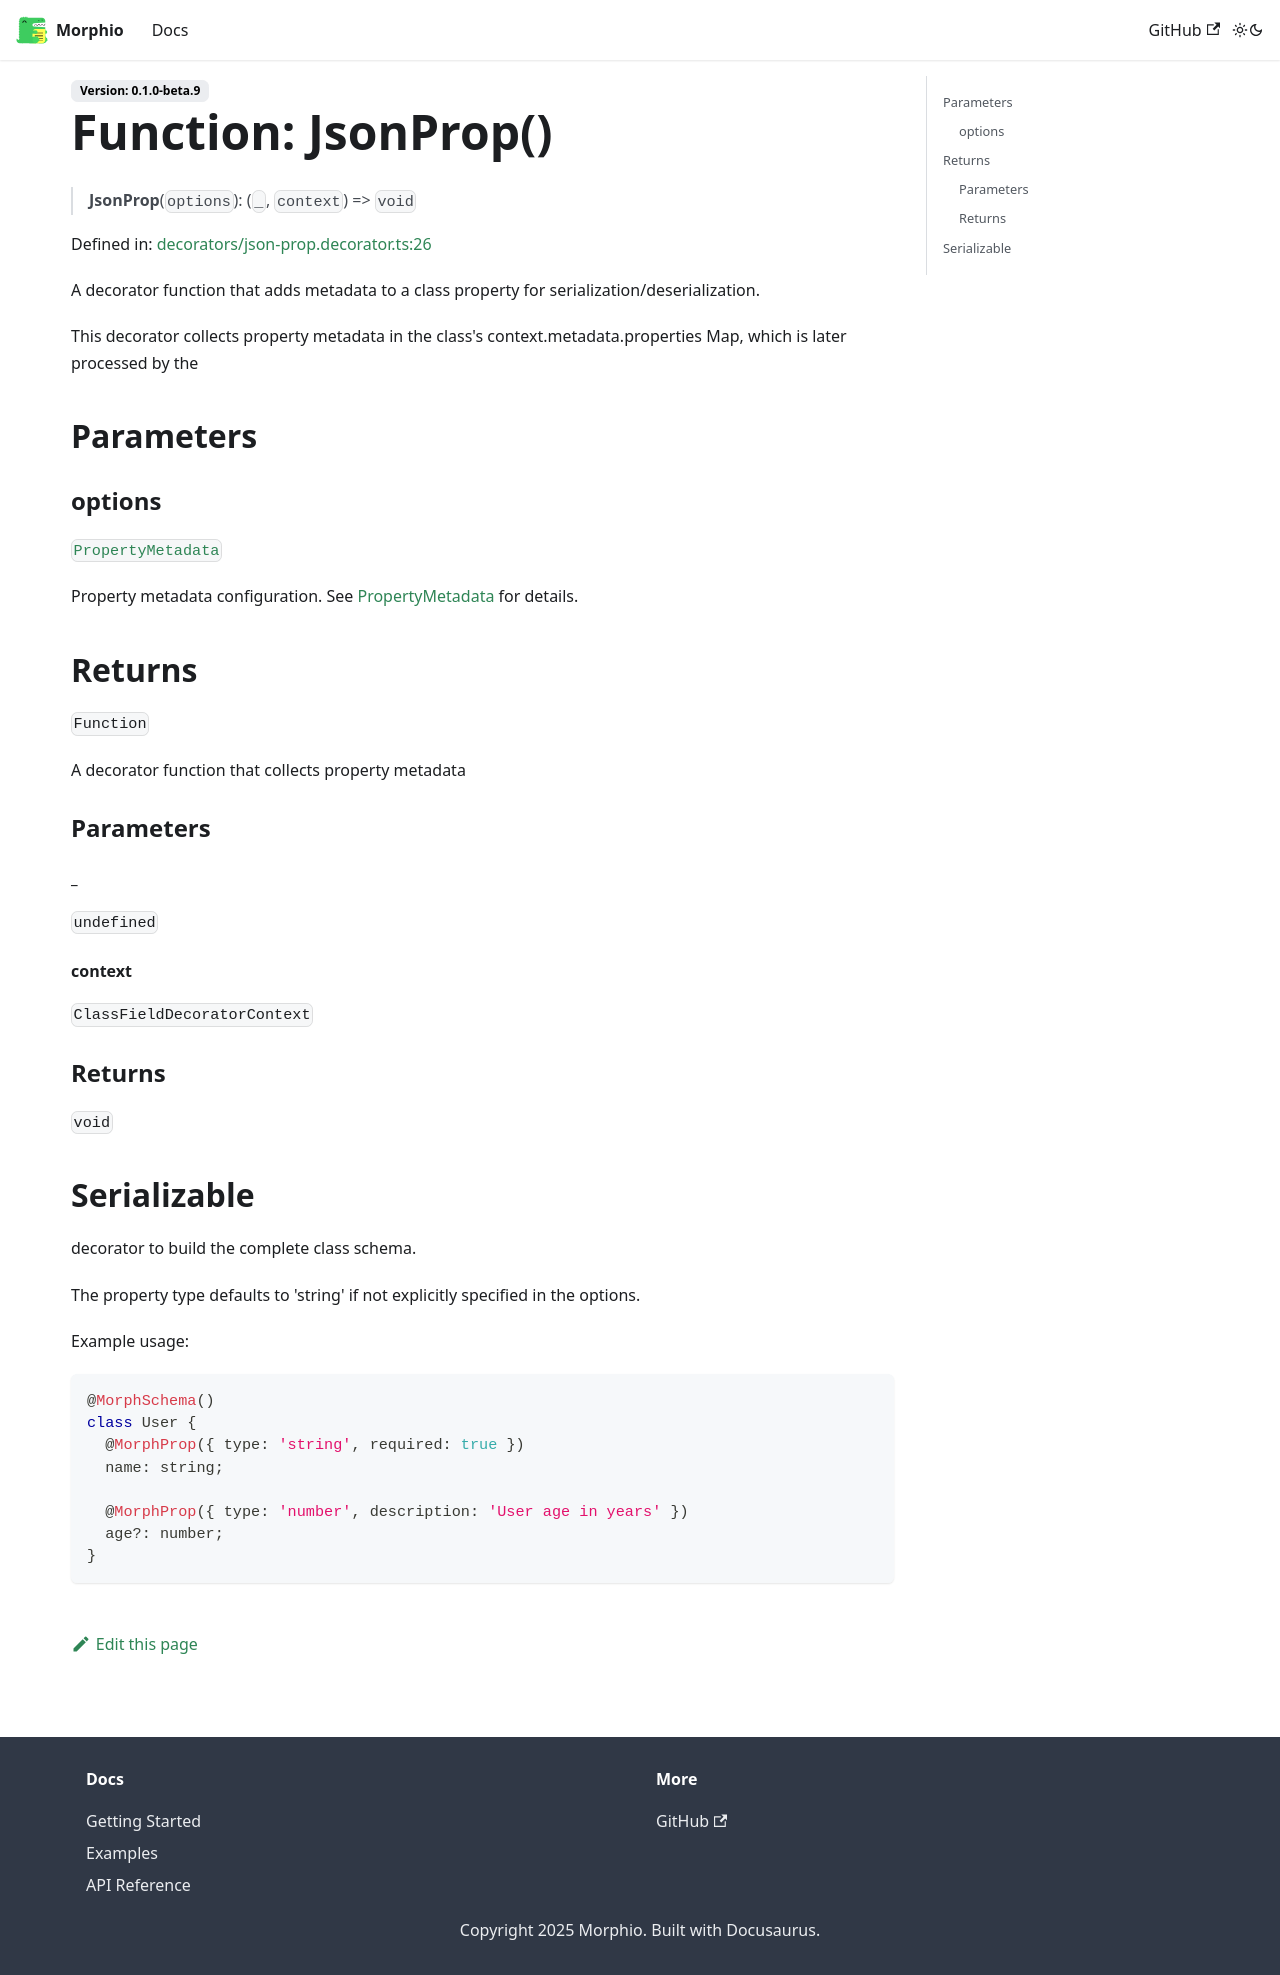

repository: RPethani/Morphio · page: docs/docs/functions/JsonProp/index.html · generator: docusaurus

# Function: JsonProp()

> **JsonProp**(`options`): (`_`, `context`) => `void`

Defined in: [decorators/json-prop.decorator.ts:26](https://github.com/RPethani/Morphio/blob/85bf16253dc3893d85da652ef45df81ed1c5003e/src/decorators/json-prop.decorator.ts#L26)

A decorator function that adds metadata to a class property for serialization/deserialization.

This decorator collects property metadata in the class's context.metadata.properties Map,
which is later processed by the

## Parameters

### options

[`PropertyMetadata`](../interfaces/PropertyMetadata.md)

Property metadata configuration. See [PropertyMetadata](../interfaces/PropertyMetadata.md) for details.

## Returns

`Function`

A decorator function that collects property metadata

### Parameters

#### \_

`undefined`

#### context

`ClassFieldDecoratorContext`

### Returns

`void`

## Serializable

decorator to build the complete class schema.

The property type defaults to 'string' if not explicitly specified in the options.

Example usage:
```ts
@MorphSchema()
class User {
  @MorphProp({ type: 'string', required: true })
  name: string;

  @MorphProp({ type: 'number', description: 'User age in years' })
  age?: number;
}
```
